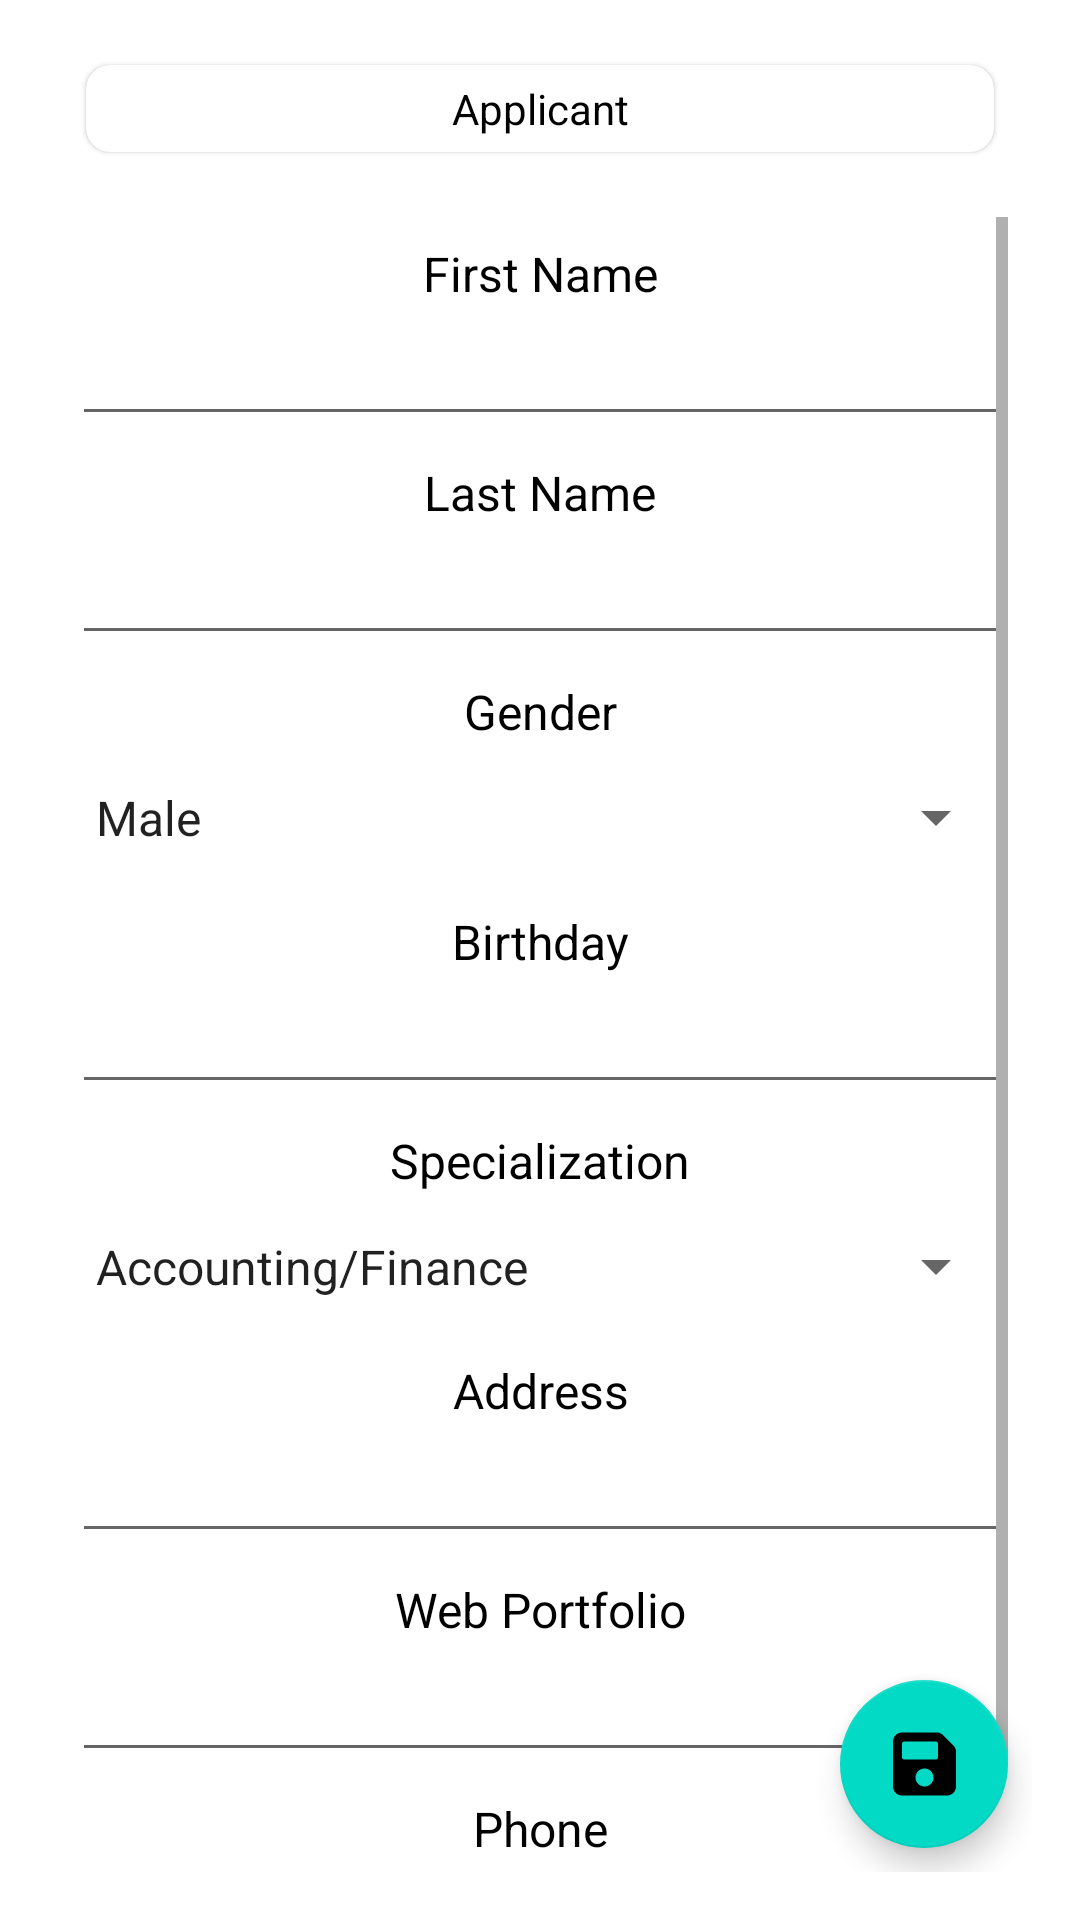

The Android layout XML behind this screen, and the referenced resources:
<!-- AndroidManifest.xml: application theme Theme.JobFinderAndroid -->
<!-- res/layout/activity_applicant_profile.xml -->
<?xml version="1.0" encoding="utf-8"?>
<androidx.drawerlayout.widget.DrawerLayout xmlns:android="http://schemas.android.com/apk/res/android"
    xmlns:app="http://schemas.android.com/apk/res-auto"
    xmlns:tools="http://schemas.android.com/tools"
    android:id="@+id/drawerButton"
    android:layout_width="match_parent"
    android:layout_height="match_parent">

    <androidx.constraintlayout.widget.ConstraintLayout
        android:layout_width="match_parent"
        android:layout_height="match_parent"
        android:padding="16dp">

        <com.google.android.material.floatingactionbutton.FloatingActionButton
            android:id="@+id/floatingActionButton"
            android:layout_width="0dp"
            android:layout_height="wrap_content"
            android:layout_marginEnd="8dp"
            android:layout_marginBottom="8dp"
            android:clickable="true"
            android:src="@drawable/ic_save"
            app:layout_constraintBottom_toBottomOf="@+id/scrollView4"
            app:layout_constraintEnd_toEndOf="parent" />

        <androidx.cardview.widget.CardView
            android:id="@+id/cardView2"
            android:layout_width="match_parent"
            android:layout_height="wrap_content"
            android:layout_marginStart="8dp"
            android:layout_marginEnd="8dp"
            app:cardCornerRadius="8dp"
            app:cardElevation="1dp"
            app:cardUseCompatPadding="true"
            app:contentPadding="5dp"
            app:layout_constraintEnd_toEndOf="parent"
            app:layout_constraintStart_toStartOf="parent"
            app:layout_constraintTop_toTopOf="parent">

            <LinearLayout
                android:layout_width="match_parent"
                android:layout_height="match_parent"
                android:orientation="vertical">

                <TextView
                    android:id="@+id/textView7"
                    android:layout_width="match_parent"
                    android:layout_height="wrap_content"
                    android:text="Applicant"
                    android:textAlignment="center"
                    android:textAllCaps="false"
                    android:textColor="@color/black" />
            </LinearLayout>
        </androidx.cardview.widget.CardView>

        <ScrollView
            android:id="@+id/scrollView4"
            android:layout_width="match_parent"
            android:layout_height="0dp"
            android:layout_marginStart="8dp"
            android:layout_marginTop="16dp"
            android:layout_marginEnd="8dp"
            app:layout_constraintBottom_toBottomOf="parent"
            app:layout_constraintEnd_toEndOf="parent"
            app:layout_constraintStart_toStartOf="parent"
            app:layout_constraintTop_toBottomOf="@+id/cardView2">

            <LinearLayout
                android:layout_width="match_parent"
                android:layout_height="wrap_content"
                android:orientation="vertical">

                <TextView
                    android:id="@+id/appProfile_decorFName"
                    android:layout_width="match_parent"
                    android:layout_height="wrap_content"
                    android:paddingTop="8dp"
                    android:paddingBottom="2dp"
                    android:text="First Name"
                    android:textAlignment="center"
                    android:textColor="@color/black"
                    android:textSize="16sp" />

                <EditText
                    android:id="@+id/appProfile_inputFName"
                    android:layout_width="match_parent"
                    android:layout_height="wrap_content"
                    android:clickable="false"
                    android:ems="10"
                    android:inputType="textPersonName" />

                <TextView
                    android:id="@+id/appProfile_decorLName"
                    android:layout_width="match_parent"
                    android:layout_height="wrap_content"
                    android:paddingTop="8dp"
                    android:paddingBottom="2dp"
                    android:text="Last Name"
                    android:textAlignment="center"
                    android:textColor="@color/black"
                    android:textSize="16sp" />

                <EditText
                    android:id="@+id/appProfile_inputLName"
                    android:layout_width="match_parent"
                    android:layout_height="wrap_content"
                    android:clickable="false"
                    android:ems="10"
                    android:inputType="textPersonName" />

                <TextView
                    android:id="@+id/appProfile_decorGender"
                    android:layout_width="match_parent"
                    android:layout_height="wrap_content"
                    android:paddingTop="8dp"
                    android:paddingBottom="2dp"
                    android:text="Gender"
                    android:textAlignment="center"
                    android:textColor="@color/black"
                    android:textSize="16sp" />

                <Spinner
                    android:id="@+id/appProfile_spnGender"
                    android:layout_width="match_parent"
                    android:layout_height="45dp"
                    android:clickable="false"
                    android:entries="@array/gender" />

                <TextView
                    android:id="@+id/appProfile_decorBDay"
                    android:layout_width="match_parent"
                    android:layout_height="wrap_content"
                    android:paddingTop="8dp"
                    android:paddingBottom="2dp"
                    android:text="Birthday"
                    android:textAlignment="center"
                    android:textColor="@color/black"
                    android:textSize="16sp" />

                <EditText
                    android:id="@+id/appProfile_inputBDay"
                    android:layout_width="match_parent"
                    android:layout_height="wrap_content"
                    android:clickable="false"
                    android:ems="10"
                    android:inputType="date" />

                <TextView
                    android:id="@+id/appProfile_decorSpec"
                    android:layout_width="match_parent"
                    android:layout_height="wrap_content"
                    android:paddingTop="8dp"
                    android:paddingBottom="2dp"
                    android:text="Specialization"
                    android:textAlignment="center"
                    android:textColor="@color/black"
                    android:textSize="16sp" />

                <Spinner
                    android:id="@+id/appProfile_spnSpec"
                    android:layout_width="match_parent"
                    android:layout_height="45dp"
                    android:clickable="false"
                    android:entries="@array/specialization" />

                <TextView
                    android:id="@+id/appProfile_decorAddress"
                    android:layout_width="match_parent"
                    android:layout_height="wrap_content"
                    android:paddingTop="8dp"
                    android:paddingBottom="2dp"
                    android:text="Address"
                    android:textAlignment="center"
                    android:textColor="@color/black"
                    android:textSize="16sp" />

                <EditText
                    android:id="@+id/appProfile_inputAddress"
                    android:layout_width="match_parent"
                    android:layout_height="wrap_content"
                    android:clickable="false"
                    android:ems="10"
                    android:inputType="none|text" />

                <TextView
                    android:id="@+id/appProfile_decorPortfolio"
                    android:layout_width="match_parent"
                    android:layout_height="wrap_content"
                    android:paddingTop="8dp"
                    android:paddingBottom="2dp"
                    android:text="Web Portfolio"
                    android:textAlignment="center"
                    android:textColor="@color/black"
                    android:textSize="16sp" />

                <EditText
                    android:id="@+id/appProfile_inputPortfolio"
                    android:layout_width="match_parent"
                    android:layout_height="wrap_content"
                    android:clickable="false"
                    android:ems="10"
                    android:inputType="textUri" />

                <TextView
                    android:id="@+id/appProfile_decorPhone"
                    android:layout_width="match_parent"
                    android:layout_height="wrap_content"
                    android:paddingTop="8dp"
                    android:paddingBottom="2dp"
                    android:text="Phone"
                    android:textAlignment="center"
                    android:textColor="@color/black"
                    android:textSize="16sp" />

                <EditText
                    android:id="@+id/appProfile_inputPhone"
                    android:layout_width="match_parent"
                    android:layout_height="wrap_content"
                    android:clickable="false"
                    android:ems="10"
                    android:inputType="none|phone" />

            </LinearLayout>
        </ScrollView>

        <TextView
            android:id="@+id/appProfile_txtName"
            android:layout_width="match_parent"
            android:layout_height="wrap_content"
            android:text="Name, Name"
            android:textAlignment="center"
            android:textAllCaps="false"
            android:textColor="@color/black"
            android:textSize="18dp"
            android:textStyle="bold"
            tools:layout_editor_absoluteX="34dp"
            tools:layout_editor_absoluteY="-1dp" />

    </androidx.constraintlayout.widget.ConstraintLayout>

    <com.google.android.material.navigation.NavigationView
        android:id="@+id/navigation_view"
        android:layout_width="wrap_content"
        android:layout_height="match_parent"
        android:layout_gravity="start"
        android:background="#FFF"

        app:headerLayout="@layout/header"
        app:itemShapeFillColor="@color/navigation_item_background"
        app:itemTextColor="@color/black"
        app:menu="@menu/applicant_hamburger_menu">

    </com.google.android.material.navigation.NavigationView>

</androidx.drawerlayout.widget.DrawerLayout>
<!-- res/layout/header.xml (included above) -->
<?xml version="1.0" encoding="utf-8"?>
<LinearLayout xmlns:android="http://schemas.android.com/apk/res/android"
    xmlns:app="http://schemas.android.com/apk/res-auto"
    android:id="@+id/header_view"
    android:layout_width="match_parent"
    android:layout_height="250dp"
    android:gravity="center"
    android:orientation="vertical"
    android:padding="24dp">

    <androidx.cardview.widget.CardView
        android:id="@+id/header_cardMain"
        android:layout_width="wrap_content"
        android:layout_height="wrap_content"
        android:focusable="true"
        app:cardElevation="0dp">

        <LinearLayout
            android:id="@+id/header_ll"
            android:layout_width="match_parent"
            android:layout_height="match_parent"
            android:gravity="center"
            android:orientation="vertical"
            android:paddingStart="32dp"
            android:paddingEnd="32dp">

            <TextView
                android:id="@+id/header_username"
                android:layout_width="wrap_content"
                android:layout_height="wrap_content"
                android:layout_gravity="center"
                android:layout_marginTop="16dp"
                android:gravity="center"
                android:text="Hello, User!"
                android:textColor="@color/black"
                android:textSize="18sp"
                android:textStyle="bold" />

            <TextView
                android:id="@+id/header_usertype"
                android:layout_width="wrap_content"
                android:layout_height="wrap_content"
                android:layout_marginTop="8dp"
                android:text="Usertype" />
        </LinearLayout>
    </androidx.cardview.widget.CardView>


</LinearLayout>
<!-- resources referenced by this layout -->
<resources>
  <string-array name="gender">
          <item>Male</item>
          <item>Female</item>
          <item>Prefer not to say</item>
      </string-array>
  <string-array name="specialization">
          <item>Accounting/Finance</item>
          <item>Admin/Human Resource</item>
          <item>Sales/Marketing"&gt;</item>
          <item>Arts/Media/Communication</item>
          <item>Hotel/Restaurant Services</item>
          <item>Education/Training</item>
          <item>Computer/Information Technology</item>
          <item>Engineering</item>
          <item>Manufacturing</item>
          <item>Building/Construction</item>
          <item>Science</item>
          <item>Healthcare</item>
          <item>Others</item>
      </string-array>
  <color name="black">#FF000000</color>
  <color name="navigation_item_background">#FFFFFFFF</color>
  <!-- drawable ic_save (drawable) -->
  <?xml version="1.0" encoding="utf-8"?>
  <vector xmlns:android="http://schemas.android.com/apk/res/android" xmlns:aapt="http://schemas.android.com/aapt"
      android:viewportWidth="448"
      android:viewportHeight="512"
      android:width="448dp"
      android:height="512dp">
      <path
          android:pathData="M433.1 129.1l-83.9 -83.9C342.3 38.32 327.1 32 316.1 32H64C28.65 32 0 60.65 0 96v320c0 35.35 28.65 64 64 64h320c35.35 0 64 -28.65 64 -64V163.9C448 152.9 441.7 137.7 433.1 129.1zM224 416c-35.34 0 -64 -28.66 -64 -64s28.66 -64 64 -64s64 28.66 64 64S259.3 416 224 416zM320 208C320 216.8 312.8 224 304 224h-224C71.16 224 64 216.8 64 208v-96C64 103.2 71.16 96 80 96h224C312.8 96 320 103.2 320 112V208z"
          android:fillColor="#000000" />
  </vector>
  <style name="Theme.JobFinderAndroid" parent="Theme.MaterialComponents.DayNight.DarkActionBar">
          
          <item name="colorPrimary">@color/purple_500</item>
          <item name="colorPrimaryVariant">@color/purple_700</item>
          <item name="colorOnPrimary">@color/white</item>
          
          <item name="colorSecondary">@color/teal_200</item>
          <item name="colorSecondaryVariant">@color/teal_700</item>
          <item name="colorOnSecondary">@color/black</item>
          
          <item name="android:statusBarColor" tools:targetApi="l">?attr/colorPrimaryVariant</item>
          
      </style>
  <color name="purple_500">#FF6200EE</color>
  <color name="purple_700">#FF3700B3</color>
  <color name="white">#FFFFFFFF</color>
  <color name="teal_200">#FF03DAC5</color>
  <color name="teal_700">#FF018786</color>
</resources>
